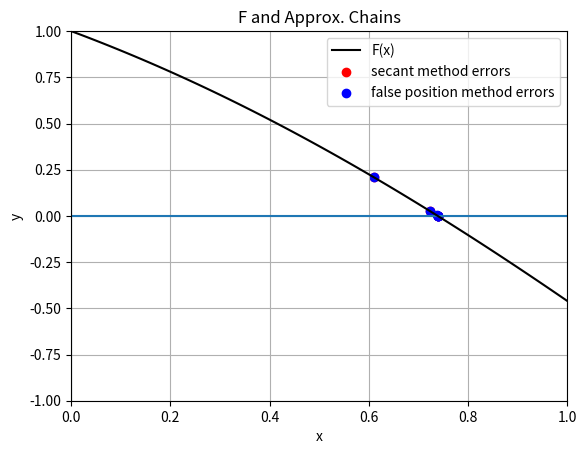

Write Python code to recreate this figure.
import numpy as np
import matplotlib.pyplot as plt

# secant method with tolerance and approx. saved to list
def secant_method_2(f, x0, x1, tol):
    x2 = 0
    approx_list = []
    while abs(f(x2)) > tol:
        x2 = x1 - f(x1) * (x1 - x0) / (f(x1) - f(x0))
        x0 = x1
        x1 = x2
        approx_list.append(x2)
    return approx_list

# false position with tolerance and approx. saved to list
def false_position_method_2(f, x0, x1, tol):
    x2 = 0
    approx_list = []
    while abs(f(x2)) > tol:
        x2 = x1 - f(x1) * (x1 - x0) / (f(x1) - f(x0))
        approx_list.append(x2)
        if f(x0) * f(x2) < 0:
            x1 = x2
        else:
            x0 = x2
    return approx_list

# ---
def f(x):
    return np.cos(x) - x

# ---
def custom_graph(f):
    x = np.linspace(0, np.pi/2, 100)
    y = f(x)

    plt.title("F and Approx. Chains")
    plt.axhline(y=0)
    plt.axvline(x=0)
    plt.xlim(0.0, 1.0) # x-axis range
    plt.ylim(-1.0, 1.0) # y-axis range
    plt.xlabel('x') 
    plt.ylabel('y') 
    plt.grid()

    plt.plot(x, y, color="black", label="F(x)")

    for approx in secant_method_2(f, 0, np.pi/2, 1e-6):
        plt.scatter(approx, f(approx), color="red")
    for approx in false_position_method_2(f, 0, np.pi/2, 1e-6):
        plt.scatter(approx, f(approx), color="blue")

    # show legend labels only once, based on color
    for legend_item in ["secant method errors"]:
        plt.scatter([], [], color="r", label=legend_item)
    for legend_item in ["false position method errors"]:
        plt.scatter([], [], color="b", label=legend_item)
    plt.legend(loc='upper right')
    
    plt.plot()
    plt.show()


# ---
# print("Secant Method Approx. List", secant_method_2(f, 0, np.pi/2, 1e-6))
# print("False Position Method Approx. List", false_position_method_2(f, np.pi/2, 0, 1e-6))
custom_graph(f)